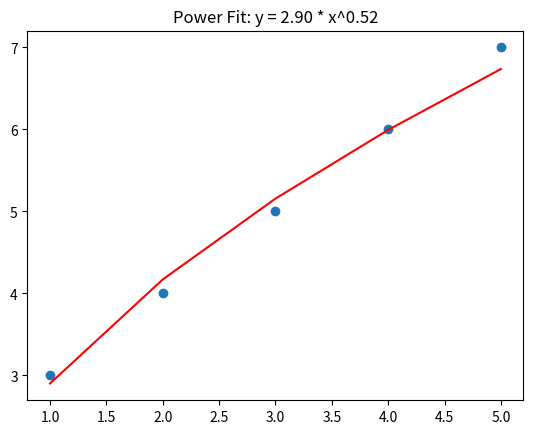

Write the Python code that produced this figure.
import matplotlib.pyplot as plt
import numpy as np

x = np.array([1, 2, 3, 4, 5])
y = np.array([3, 4, 5, 6, 7])

# Fit: log(y) = b*log(x) + log(a)
b, log_a = np.polyfit(np.log(x), np.log(y), 1)
a = np.exp(log_a)

# Plot
plt.scatter(x, y)
plt.plot(x, a * x**b, color='red')
plt.title(f"Power Fit: y = {a:.2f} * x^{b:.2f}")
plt.show()
